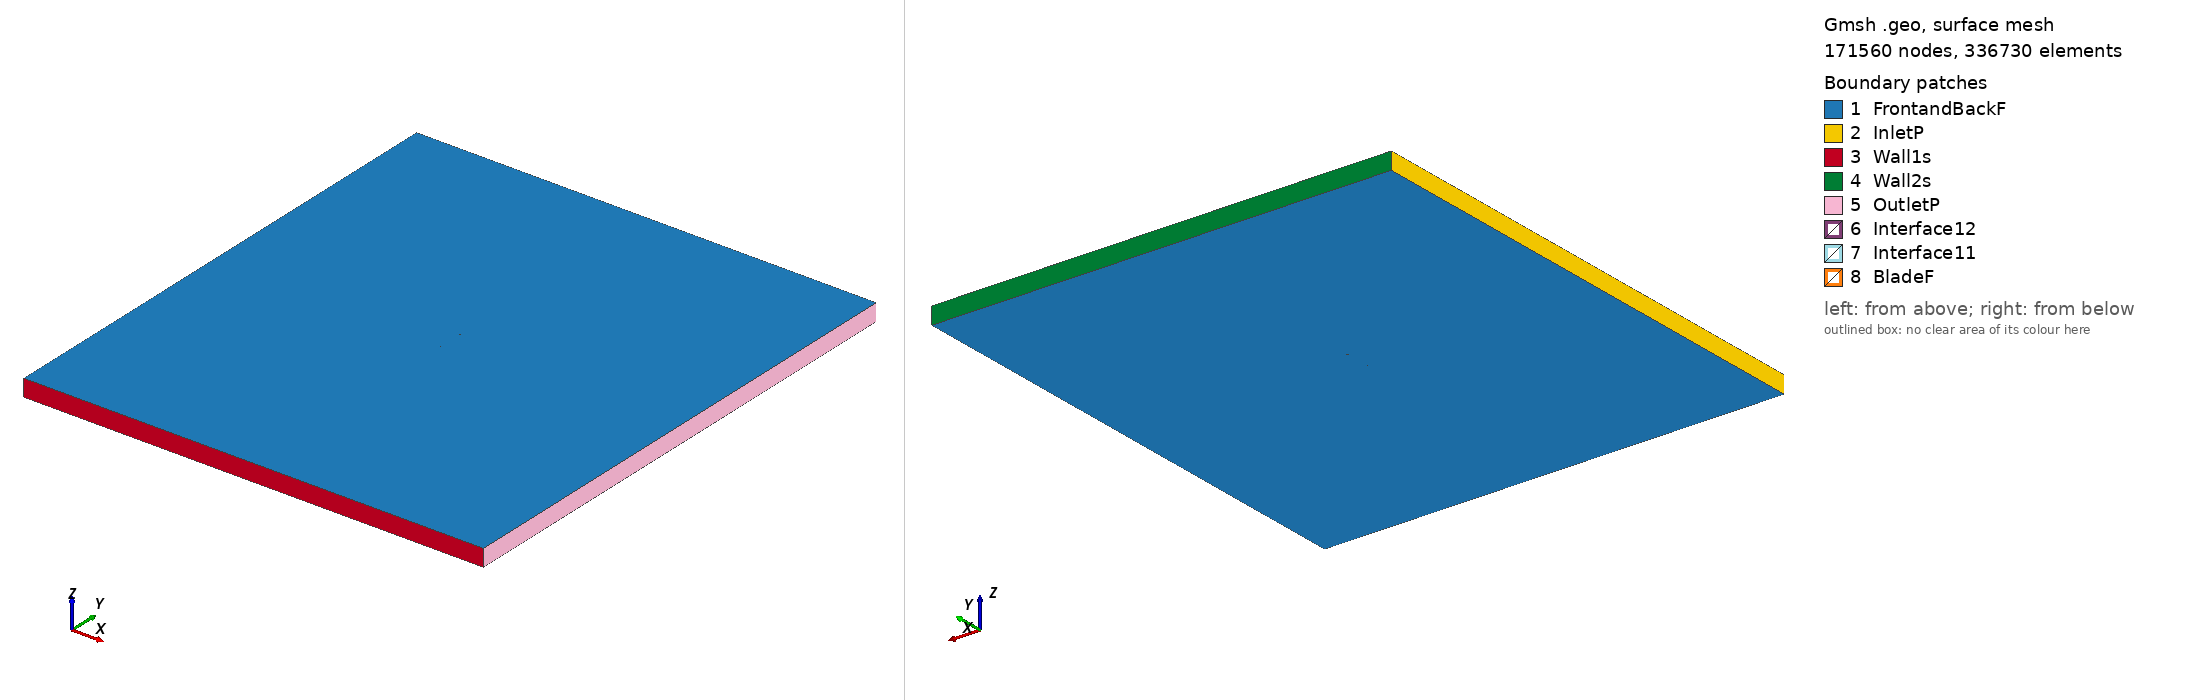

Gmsh geometry script, surface-meshed: 171560 nodes, 336730 surface elements. Boundary patches (legend numbers): 1 FrontandBackF, 2 InletP, 3 Wall1s, 4 Wall2s, 5 OutletP, 6 Interface12, 7 Interface11, 8 BladeF. Left view from above one corner, right view from below the opposite corner. Legend entries are the model's physical surfaces. The drawing asked Gmsh for element sizes between 1% and 20% of the model's largest extent; the script's own settings can give other sizes.

=== e818_tsr_2.4446_aoa_-0.44367.geo (drawn) ===
SetFactory("OpenCASCADE");

Point(1) = {0.075018, 0.742513, 0, 1.0};
Point(2) = {0.073913, 0.742270, 0, 1.0};
Point(3) = {0.069430, 0.741265, 0, 1.0};
Point(4) = {0.064324, 0.740173, 0, 1.0};
Point(5) = {0.058679, 0.739035, 0, 1.0};
Point(6) = {0.052585, 0.737896, 0, 1.0};
Point(7) = {0.046127, 0.736834, 0, 1.0};
Point(8) = {0.039339, 0.735942, 0, 1.0};
Point(9) = {0.032205, 0.735252, 0, 1.0};
Point(10) = {0.024756, 0.734724, 0, 1.0};
Point(11) = {0.017077, 0.734346, 0, 1.0};
Point(12) = {0.009246, 0.734111, 0, 1.0};
Point(13) = {0.001346, 0.734021, 0, 1.0};
Point(14) = {-0.006541, 0.734067, 0, 1.0};
Point(15) = {-0.014332, 0.734251, 0, 1.0};
Point(16) = {-0.021949, 0.734565, 0, 1.0};
Point(17) = {-0.029311, 0.735004, 0, 1.0};
Point(18) = {-0.036343, 0.735556, 0, 1.0};
Point(19) = {-0.042972, 0.736213, 0, 1.0};
Point(20) = {-0.049131, 0.736962, 0, 1.0};
Point(21) = {-0.054754, 0.737791, 0, 1.0};
Point(22) = {-0.059785, 0.738679, 0, 1.0};
Point(23) = {-0.064172, 0.739613, 0, 1.0};
Point(24) = {-0.067874, 0.740567, 0, 1.0};
Point(25) = {-0.070842, 0.741518, 0, 1.0};
Point(26) = {-0.073050, 0.742435, 0, 1.0};
Point(27) = {-0.073857, 0.742866, 0, 1.0};
Point(28) = {-0.074547, 0.743360, 0, 1.0};
Point(29) = {-0.074843, 0.743652, 0, 1.0};
Point(30) = {-0.074971, 0.743843, 0, 1.0};
Point(31) = {-0.074998, 0.743953, 0, 1.0};
Point(32) = {-0.074968, 0.744062, 0, 1.0};
Point(33) = {-0.074835, 0.744248, 0, 1.0};
Point(34) = {-0.074532, 0.744532, 0, 1.0};
Point(35) = {-0.073832, 0.745005, 0, 1.0};
Point(36) = {-0.073014, 0.745413, 0, 1.0};
Point(37) = {-0.070805, 0.746258, 0, 1.0};
Point(38) = {-0.067857, 0.747105, 0, 1.0};
Point(39) = {-0.064208, 0.747914, 0, 1.0};
Point(40) = {-0.059909, 0.748650, 0, 1.0};
Point(41) = {-0.055007, 0.749267, 0, 1.0};
Point(42) = {-0.049540, 0.749710, 0, 1.0};
Point(43) = {-0.043509, 0.749949, 0, 1.0};
Point(44) = {-0.036944, 0.750000, 0, 1.0};
Point(45) = {-0.029891, 0.749869, 0, 1.0};
Point(46) = {-0.022410, 0.749572, 0, 1.0};
Point(47) = {-0.014560, 0.749126, 0, 1.0};
Point(48) = {-0.006410, 0.748557, 0, 1.0};
Point(49) = {0.001965, 0.747892, 0, 1.0};
Point(50) = {0.010482, 0.747173, 0, 1.0};
Point(51) = {0.019050, 0.746433, 0, 1.0};
Point(52) = {0.027568, 0.745718, 0, 1.0};
Point(53) = {0.035934, 0.745068, 0, 1.0};
Point(54) = {0.044030, 0.744519, 0, 1.0};
Point(55) = {0.051733, 0.744105, 0, 1.0};
Point(56) = {0.058919, 0.743849, 0, 1.0};
Point(57) = {0.065462, 0.743762, 0, 1.0};
Point(58) = {0.071242, 0.743844, 0, 1.0};
Point(59) = {0.075006, 0.744005, 0, 1.0};
Point(60) = {-0.075018, -0.742513, 0, 1.0};
Point(61) = {-0.073913, -0.742270, 0, 1.0};
Point(62) = {-0.069430, -0.741265, 0, 1.0};
Point(63) = {-0.064324, -0.740173, 0, 1.0};
Point(64) = {-0.058679, -0.739035, 0, 1.0};
Point(65) = {-0.052585, -0.737896, 0, 1.0};
Point(66) = {-0.046127, -0.736834, 0, 1.0};
Point(67) = {-0.039339, -0.735942, 0, 1.0};
Point(68) = {-0.032205, -0.735252, 0, 1.0};
Point(69) = {-0.024756, -0.734724, 0, 1.0};
Point(70) = {-0.017077, -0.734346, 0, 1.0};
Point(71) = {-0.009246, -0.734111, 0, 1.0};
Point(72) = {-0.001346, -0.734021, 0, 1.0};
Point(73) = {0.006541, -0.734067, 0, 1.0};
Point(74) = {0.014332, -0.734251, 0, 1.0};
Point(75) = {0.021949, -0.734565, 0, 1.0};
Point(76) = {0.029311, -0.735004, 0, 1.0};
Point(77) = {0.036343, -0.735556, 0, 1.0};
Point(78) = {0.042972, -0.736213, 0, 1.0};
Point(79) = {0.049131, -0.736962, 0, 1.0};
Point(80) = {0.054754, -0.737791, 0, 1.0};
Point(81) = {0.059785, -0.738679, 0, 1.0};
Point(82) = {0.064172, -0.739613, 0, 1.0};
Point(83) = {0.067874, -0.740567, 0, 1.0};
Point(84) = {0.070842, -0.741518, 0, 1.0};
Point(85) = {0.073050, -0.742435, 0, 1.0};
Point(86) = {0.073857, -0.742866, 0, 1.0};
Point(87) = {0.074547, -0.743360, 0, 1.0};
Point(88) = {0.074843, -0.743652, 0, 1.0};
Point(89) = {0.074971, -0.743843, 0, 1.0};
Point(90) = {0.074998, -0.743953, 0, 1.0};
Point(91) = {0.074968, -0.744062, 0, 1.0};
Point(92) = {0.074835, -0.744248, 0, 1.0};
Point(93) = {0.074532, -0.744532, 0, 1.0};
Point(94) = {0.073832, -0.745005, 0, 1.0};
Point(95) = {0.073014, -0.745413, 0, 1.0};
Point(96) = {0.070805, -0.746258, 0, 1.0};
Point(97) = {0.067857, -0.747105, 0, 1.0};
Point(98) = {0.064208, -0.747914, 0, 1.0};
Point(99) = {0.059909, -0.748650, 0, 1.0};
Point(100) = {0.055007, -0.749267, 0, 1.0};
Point(101) = {0.049540, -0.749710, 0, 1.0};
Point(102) = {0.043509, -0.749949, 0, 1.0};
Point(103) = {0.036944, -0.750000, 0, 1.0};
Point(104) = {0.029891, -0.749869, 0, 1.0};
Point(105) = {0.022410, -0.749572, 0, 1.0};
Point(106) = {0.014560, -0.749126, 0, 1.0};
Point(107) = {0.006410, -0.748557, 0, 1.0};
Point(108) = {-0.001965, -0.747892, 0, 1.0};
Point(109) = {-0.010482, -0.747173, 0, 1.0};
Point(110) = {-0.019050, -0.746433, 0, 1.0};
Point(111) = {-0.027568, -0.745718, 0, 1.0};
Point(112) = {-0.035934, -0.745068, 0, 1.0};
Point(113) = {-0.044030, -0.744519, 0, 1.0};
Point(114) = {-0.051733, -0.744105, 0, 1.0};
Point(115) = {-0.058919, -0.743849, 0, 1.0};
Point(116) = {-0.065462, -0.743762, 0, 1.0};
Point(117) = {-0.071242, -0.743844, 0, 1.0};
Point(118) = {-0.075006, -0.744005, 0, 1.0};

// Lines: first blade (splines 1-4)
Spline(1) = {1:18};
Spline(2) = {18:45};
Spline(3) = {45:59};
Spline(4) = {59,1};

// Lines: second blade (splines 5-8)
Spline(5) = {60:77};
Spline(6) = {77:104};
Spline(7) = {104:118};
Spline(8) = {118,60};

// Outer domain (points 20001-4 and lines)
Point(119) = {-13.50000000, -15.00000000, 0, 1.0};
Point(120) = {-13.50000000, 15.00000000, 0, 1.0};
Point(121) = {13.50000000, 15.00000000, 0, 1.0};
Point(122) = {13.50000000, -15.00000000, 0, 1.0};
Line(11) = {119, 120};
Line(12) = {120, 121};
Line(13) = {121, 122};
Line(14) = {119, 122};

// Interface (between moving and stationary domain) (circles)
Circle(9) = {0, 0, 0, 0.80000000, 0, 2*Pi};
Circle(10) = {0, 0, 0, 0.80000000, 0, 2*Pi};

// Loops collect Lines/Splines/etc (blade1, blade2, domain, first circle)
Line Loop(1) = {1:4};
Line Loop(2) = {5:8};
Line Loop(3) = {11,12,13,-14};
Line Loop(4) = {9};

// BooleanDifference cuts out the circle/interface from the domain
Plane Surface(1) = {3};
Plane Surface(2) = {4};
BooleanDifference{ Surface{1}; Delete;}{ Surface{2}; Delete;}

// This one cuts out the blades from the inner circle/interface
Line Loop(6) = {10};
Plane Surface(5) = {6};
Plane Surface(6) = {1};
Plane Surface(7) = {2};
BooleanDifference{ Surface{5}; Delete;}{ Surface{6,7}; Delete;}

// extrude to 3rd dimension
Extrude {0, 0, 1} {Surface{1}; Surface{5}; Layers{1}; Recombine;}

// Physical Surfaces are the named boundaries (patches)
Physical Surface("Interface11") = {12};
Physical Surface("Interface12") = {10};

// sides of domain
Physical Surface("InletP") = {6};
Physical Surface("OutletP") = {9};

// top and bottom of domain
Physical Surface("Wall1s") = {7};
Physical Surface("Wall2s") = {8};

// Check FrontandBackF by ensuring there is nothing in the 3rd dimension
Physical Surface("FrontandBackF") = {1,11,5,21};
Physical Surface("BladeF") = {13:20};
Physical Volume("Turbine") = {2};
Physical Volume("Farfield") = {1};

// settings for airfoil boundary layer
Field[1] = BoundaryLayer;
Field[1].EdgesList = {1:8};
Field[1].hwall_n = 1e-3;
Field[1].thickness = 1.5e-2;
Field[1].ratio = 1.05;
Field[1].Quads = 1;
BoundaryLayer Field = 1;

// control points for mesh (blade and interface)
// floor((arc length / 1.5mm)/ 6) -> Transfinite Line
Transfinite Line {1,2,3,5,6,7} = 33 Using Progression 1;
Transfinite Line {4,8} = 2 Using Progression 1;
Transfinite Line {9, 15} = 800 Using Progression 1;

// For more information on gmsh syntax, visit http://gmsh.info/doc/texinfo/gmsh.html
